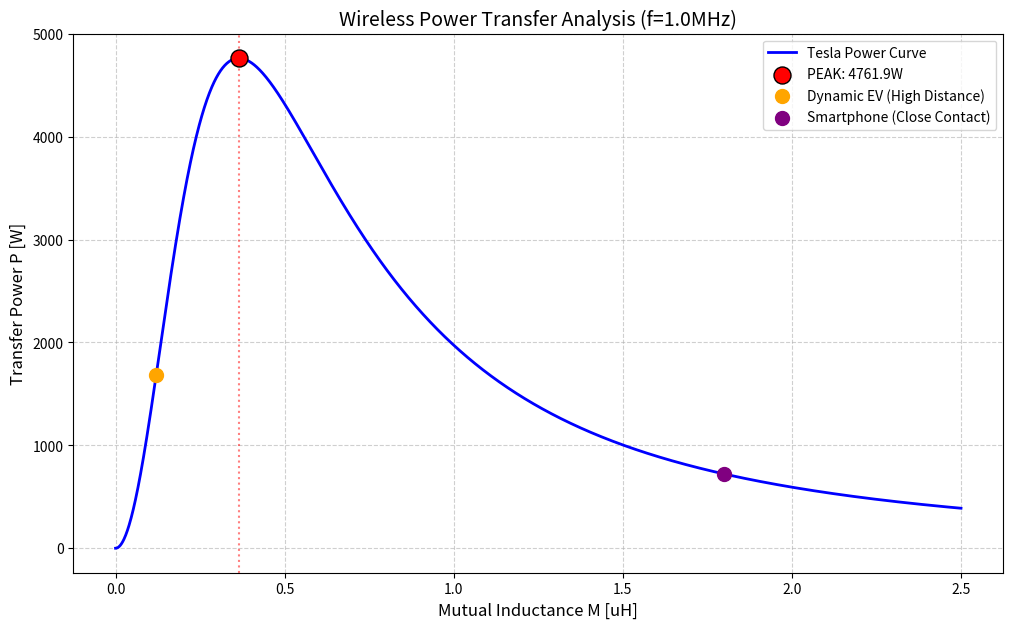

Python code for this plot:
#!/usr/bin/env python3
# -*- coding: utf-8 -*-
"""
Created on Sat Dec 27 12:38:50 2025

[redacted]
"""

import numpy as np
import matplotlib.pyplot as plt

# --- 物理パラメータ設定 ---
V = 100         # 電圧 [V]
f = 1e6         # 1MHz
w = 2 * np.pi * f
R1, R2 = 0.5, 0.5 
ZL = 10         

def calc_p(m):
    denom = (m**2 * w**2 + R1*(R2 + ZL))**2
    return ((V * w * m)**2 * ZL) / denom

# --- 解析計算 ---
# 理論上のピークを与える M_opt = sqrt(R1*(R2+ZL)) / w
m_opt = np.sqrt(R1 * (R2 + ZL)) / w
p_max = calc_p(m_opt)

# コンソールに解析結果を表示
print("-" * 30)
print(f"解析結果 (Theoretical Peak)")
print(f"Optimal M: {m_opt * 1e6:.4f} [uH]")
print(f"Max Power: {p_max:.2f} [W]")
print("-" * 30)

# --- グラフ描画 ---
m_axis = np.linspace(0, 2.5e-6, 2000)
p_axis = calc_p(m_axis)

plt.figure(figsize=(12, 7))
plt.plot(m_axis * 1e6, p_axis, label="Tesla Power Curve", color='blue', lw=2)

# 1. 理想点 (Peak)
plt.scatter(m_opt * 1e6, p_max, color='red', s=150, edgecolors='black', label=f"PEAK: {p_max:.1f}W", zorder=5)

# 2. 走行中EV給電 (Dynamic Wireless Charging)
# 距離が離れているため M は小さく、立ち上がりの急斜面に位置する
m_ev = 0.12e-6
plt.scatter(m_ev * 1e6, calc_p(m_ev), color='orange', s=100, label="Dynamic EV (High Distance)", zorder=5)

# 3. スマホ給電 (Qi / Stationary)
# 密着しているため M は大きく、ピークを超えた安定領域に位置する
m_qi = 1.8e-6
plt.scatter(m_qi * 1e6, calc_p(m_qi), color='purple', s=100, label="Smartphone (Close Contact)", zorder=5)

# グラフ装飾
plt.title(f"Wireless Power Transfer Analysis (f={f/1e6}MHz)", fontsize=14)
plt.xlabel("Mutual Inductance M [uH]", fontsize=12)
plt.ylabel("Transfer Power P [W]", fontsize=12)
plt.grid(True, linestyle='--', alpha=0.6)
plt.legend()

# 垂直線の追加（ピーク位置の強調）
plt.axvline(m_opt * 1e6, color='red', linestyle=':', alpha=0.5)

plt.show()